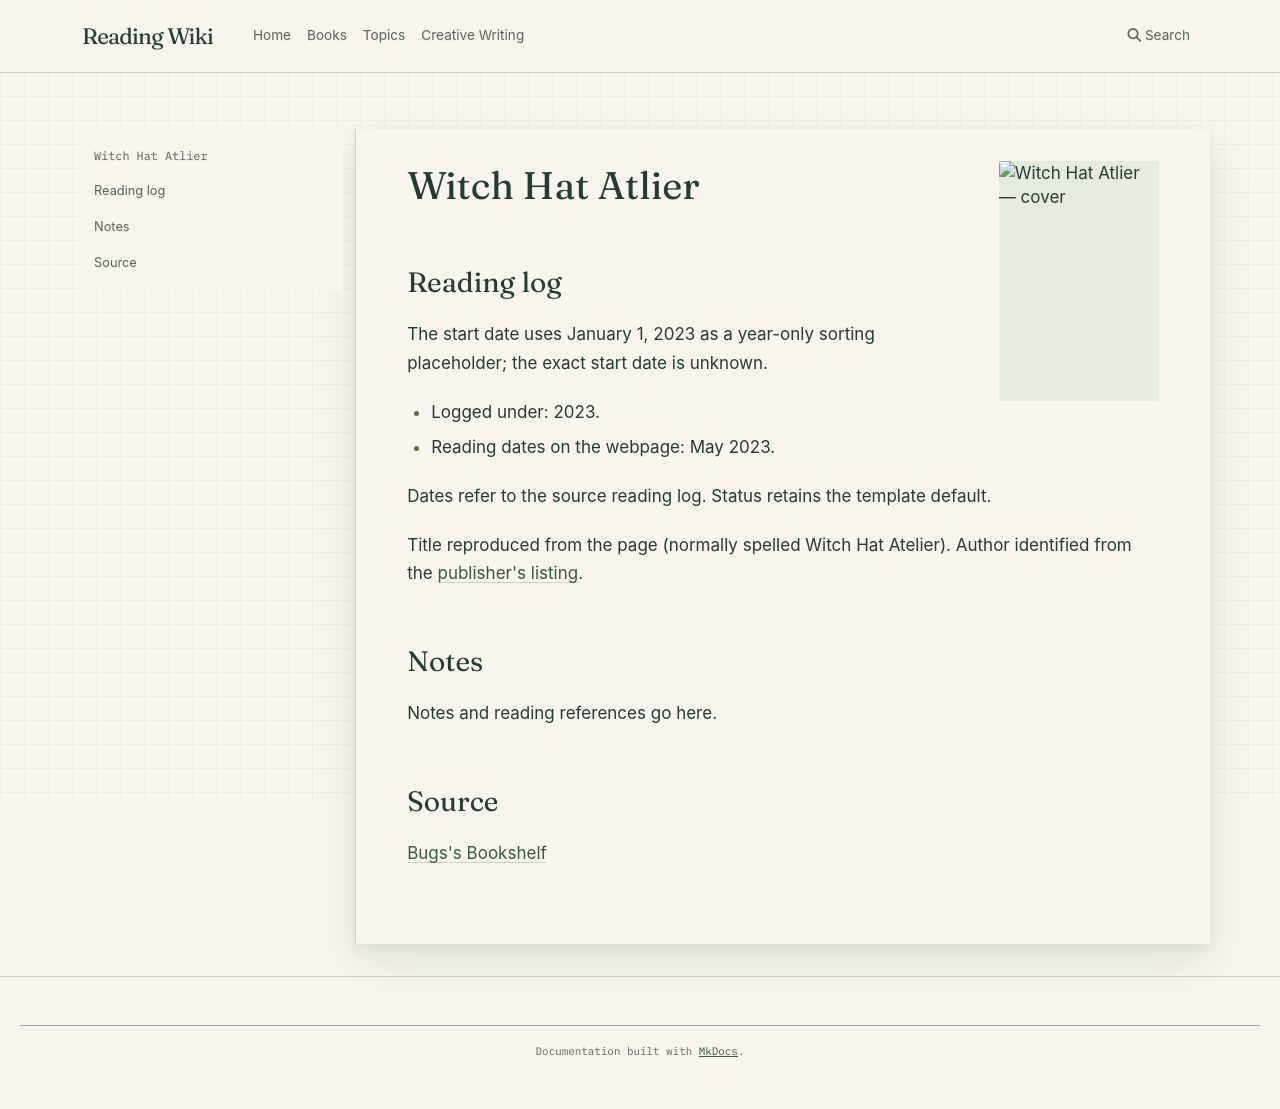

repository: l4valamp/reading-wiki · page: books/Witch Hat Atlier/index.html · generator: mkdocs

---
tags:
  - book
  - unfinished-page
author: "Kamome Shirahama"
cover image: "https://bugsblog.neocities.org/Bookcovers/Screen%20Shot%202023-08-17%20at%203.19.39%20PM.png"
status: To read
date started: 2023-01-01
date ended:
---
# Witch Hat Atlier

## Reading log

The start date uses January 1, 2023 as a year-only sorting placeholder; the exact start date is unknown.

- Logged under: 2023.
- Reading dates on the webpage: May 2023.

Dates refer to the source reading log. Status retains the template default.

Title reproduced from the page (normally spelled Witch Hat Atelier). Author identified from the [publisher's listing](https://kodansha.us/series/witch-hat-atelier/).

## Notes

Notes and reading references go here.

## Source

[Bugs's Bookshelf](https://bugsblog.neocities.org/)
